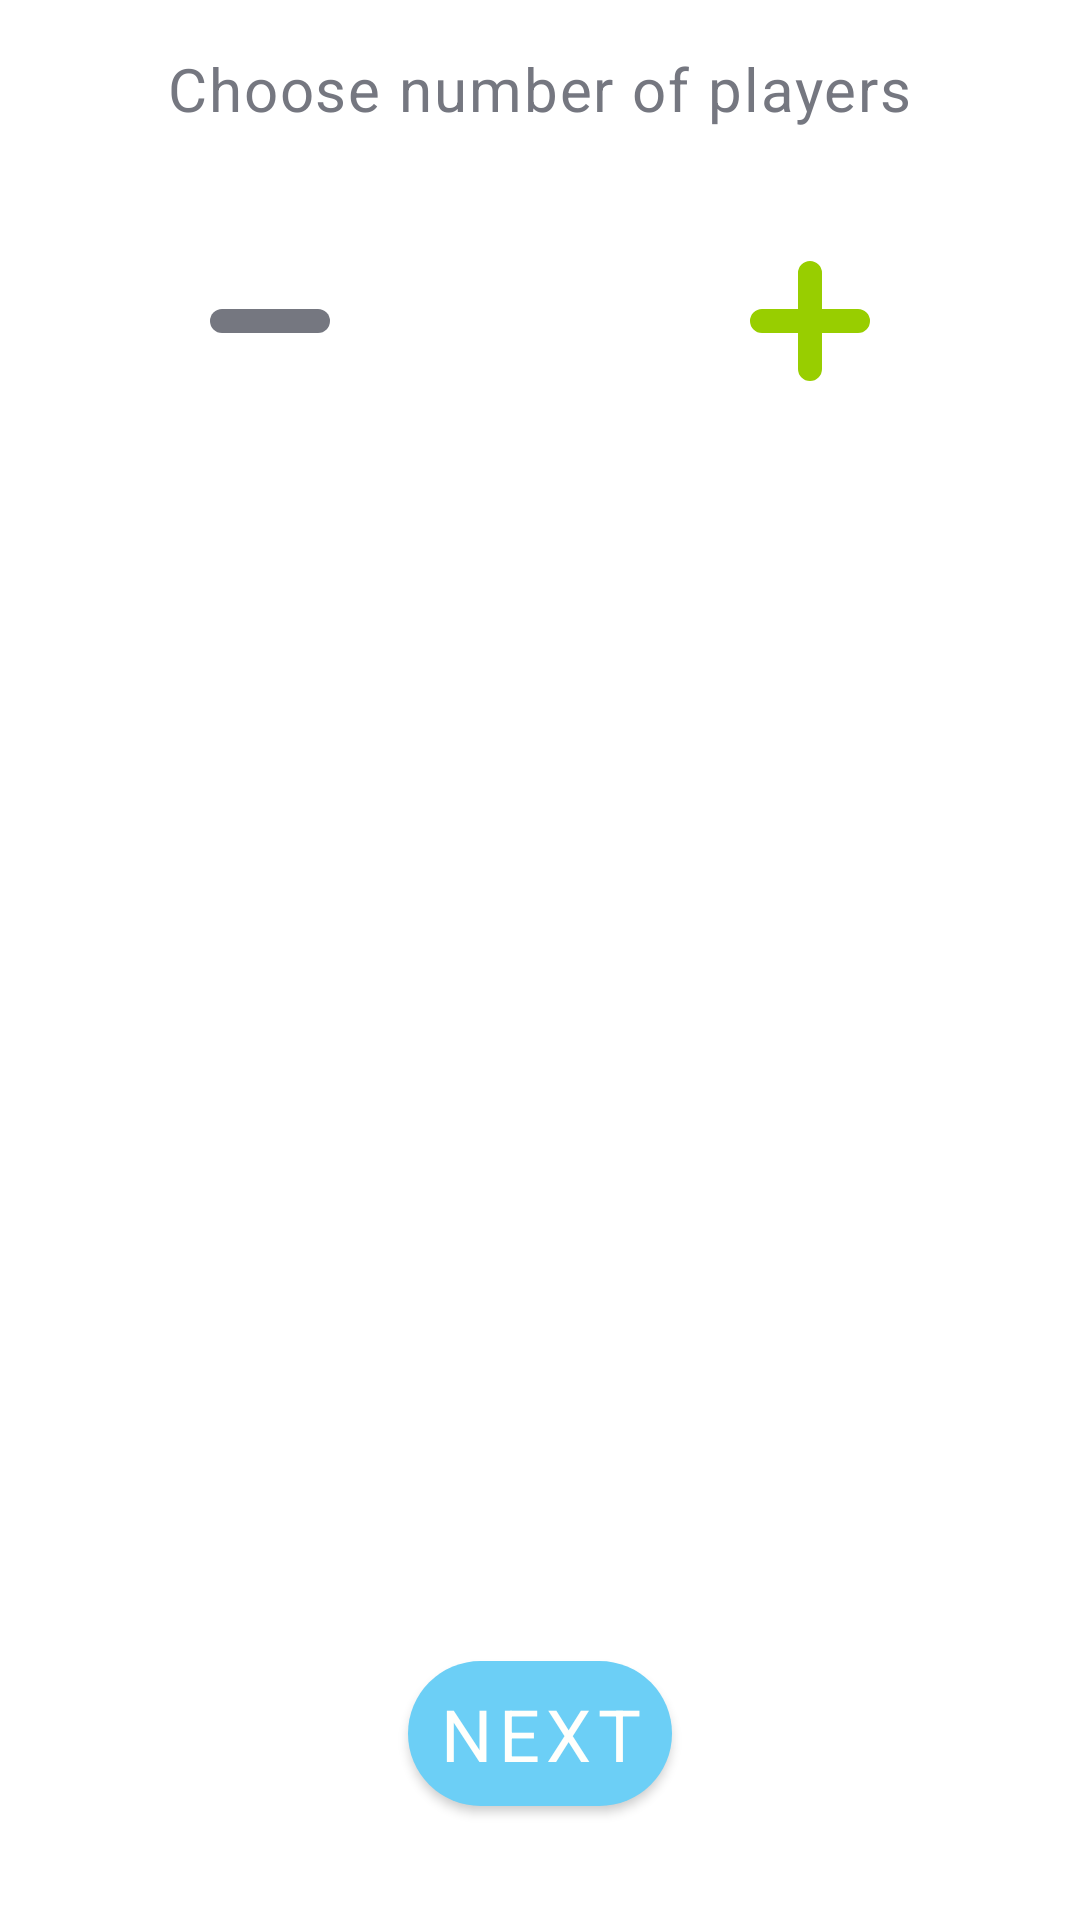

Write the Android layout XML for this screen, with the resource values it uses.
<!-- AndroidManifest.xml: application theme Theme.QuizApp -->
<!-- res/layout/fragment_multiplayer_options.xml -->
<?xml version="1.0" encoding="utf-8"?>
<androidx.constraintlayout.widget.ConstraintLayout xmlns:android="http://schemas.android.com/apk/res/android"
    xmlns:app="http://schemas.android.com/apk/res-auto"
    android:layout_width="match_parent"
    android:layout_height="match_parent"
    xmlns:tools="http://schemas.android.com/tools">

    <com.google.android.material.textview.MaterialTextView
        android:id="@+id/multiplayer_options_title_tv"
        style="@style/DefaultTextView"
        android:layout_width="wrap_content"
        android:layout_height="wrap_content"
        android:layout_marginTop="16dp"
        android:text="@string/title_multiplayer_options"
        app:layout_constraintEnd_toEndOf="parent"
        app:layout_constraintStart_toStartOf="parent"
        app:layout_constraintTop_toTopOf="parent" />

    <com.google.android.material.textview.MaterialTextView
        android:id="@+id/players_number_tv"
        style="@style/TitleTextView"
        android:layout_width="wrap_content"
        android:layout_height="wrap_content"
        android:layout_marginTop="16dp"
        android:textColor="?attr/colorSecondaryVariant"
        android:textSize="72sp"
        app:layout_constraintEnd_toEndOf="parent"
        app:layout_constraintStart_toStartOf="parent"
        app:layout_constraintTop_toBottomOf="@id/multiplayer_options_title_tv" />

    <ImageButton
        android:id="@+id/minus_btn"
        android:layout_width="wrap_content"
        android:layout_height="wrap_content"
        android:background="@android:color/transparent"
        android:src="@drawable/minus_svgrepo_com"
        app:layout_constraintBottom_toBottomOf="@id/players_number_tv"
        app:layout_constraintEnd_toStartOf="@id/players_number_tv"
        app:layout_constraintStart_toStartOf="parent"
        app:layout_constraintTop_toTopOf="@id/players_number_tv" />

    <ImageButton
        android:id="@+id/plus_btn"
        android:layout_width="wrap_content"
        android:layout_height="wrap_content"
        android:background="@android:color/transparent"
        android:src="@drawable/plus_svgrepo_com"
        app:layout_constraintBottom_toBottomOf="@id/players_number_tv"
        app:layout_constraintEnd_toEndOf="parent"
        app:layout_constraintStart_toEndOf="@id/players_number_tv"
        app:layout_constraintTop_toTopOf="@id/players_number_tv" />

    <androidx.recyclerview.widget.RecyclerView
        android:id="@+id/input_rv"
        android:layout_width="match_parent"
        android:layout_height="0dp"
        android:layout_marginTop="16dp"
        android:layout_marginBottom="16dp"
        android:isScrollContainer="false"
        app:layout_constraintTop_toBottomOf="@id/players_number_tv"
        app:layout_constraintBottom_toTopOf="@id/start_btn"
        tools:listitem="@layout/item_input" />

    <com.google.android.material.button.MaterialButton
        android:id="@+id/start_btn"
        style="@style/DefaultButton"
        android:layout_width="wrap_content"
        android:layout_height="wrap_content"
        android:layout_marginBottom="32dp"
        android:text="@string/next_btn"
        app:layout_constraintBottom_toBottomOf="parent"
        app:layout_constraintEnd_toEndOf="parent"
        app:layout_constraintStart_toStartOf="parent" />

</androidx.constraintlayout.widget.ConstraintLayout>
<!-- res/layout/item_input.xml (included above) -->
<?xml version="1.0" encoding="utf-8"?>
<androidx.constraintlayout.widget.ConstraintLayout xmlns:android="http://schemas.android.com/apk/res/android"
    android:layout_width="match_parent"
    android:layout_height="wrap_content"
    xmlns:app="http://schemas.android.com/apk/res-auto">

    <com.google.android.material.textfield.TextInputLayout
        android:id="@+id/username_et_layout"
        style="@style/DefaultEditText"
        android:layout_width="match_parent"
        android:layout_height="wrap_content"
        android:hint="@string/player_input_hint"
        app:layout_constraintTop_toTopOf="parent">

        <com.google.android.material.textfield.TextInputEditText
            android:id="@+id/username_et"
            style="@style/DefaultTextView"
            android:layout_width="match_parent"
            android:layout_height="wrap_content"
            android:imeOptions="actionDone"
            android:inputType="text" />
    </com.google.android.material.textfield.TextInputLayout>

</androidx.constraintlayout.widget.ConstraintLayout>
<!-- resources referenced by this layout -->
<resources>
  <!-- drawable minus_svgrepo_com (drawable) -->
  <vector xmlns:android="http://schemas.android.com/apk/res/android"
      android:width="64dp"
      android:height="64dp"
      android:viewportWidth="24"
      android:viewportHeight="24">
    <path
        android:pathData="M6,12L18,12"
        android:strokeLineJoin="round"
        android:strokeWidth="3"
        android:fillColor="#00000000"
        android:strokeColor="?attr/colorSecondary"
        android:strokeLineCap="round"/>
  </vector>
  <!-- drawable plus_svgrepo_com (drawable) -->
  <vector xmlns:android="http://schemas.android.com/apk/res/android"
      android:width="64dp"
      android:height="64dp"
      android:viewportWidth="24"
      android:viewportHeight="24">
    <path
        android:pathData="M6,12H18M12,6V18"
        android:strokeLineJoin="round"
        android:strokeWidth="3"
        android:fillColor="#00000000"
        android:strokeColor="?attr/colorPrimaryVariant"
        android:strokeLineCap="round"/>
  </vector>
  <string name="next_btn">Next</string>
  <string name="player_input_hint">Player %d</string>
  <string name="title_multiplayer_options">Choose number of players</string>
  <style name="DefaultButton">
          <item name="android:padding">8dp</item>
          <item name="cornerRadius">48dp</item>
          <item name="android:textSize">24sp</item>
          <item name="android:gravity">center</item>
          <item name="fontFamily">@font/plex_sans</item>
      </style>
  <style name="DefaultEditText">
          <item name="boxStrokeWidth">0dp</item>
          <item name="boxCornerRadiusBottomEnd">32dp</item>
          <item name="boxCornerRadiusTopEnd">32dp</item>
          <item name="boxCornerRadiusBottomStart">32dp</item>
          <item name="boxCornerRadiusTopStart">32dp</item>
      </style>
  <style name="DefaultTextView" parent="@style/TextAppearance.MaterialComponents.Body1">
          <item name="android:textSize">20sp</item>
          <item name="android:textColor">?attr/colorSecondary</item>
          <item name="fontFamily">@font/plex_sans</item>
      </style>
  <style name="TitleTextView" parent="@style/TextAppearance.MaterialComponents.Headline5">
          <item name="textAllCaps">true</item>
          <item name="android:textColor">?attr/colorSecondary</item>
          <item name="fontFamily">@font/plex_sans_bold</item>
      </style>
  <style name="Theme.QuizApp" parent="Theme.MaterialComponents.Light.NoActionBar">
          <item name="colorPrimary">@color/light_blue</item>
          <item name="colorPrimaryVariant">@color/yellow_green</item>
          <item name="colorOnPrimary">@color/white</item>
          
          <item name="colorSecondary">@color/grey</item>
          <item name="colorSecondaryVariant">@color/pumpkin</item>
          <item name="colorOnSecondary">@color/white</item>
          
          <item name="android:statusBarColor">?attr/colorPrimary</item>
      </style>
  <color name="light_blue">#6CCFF6</color>
  <color name="yellow_green">#98CE00</color>
  <color name="white">#FFFFFC</color>
  <color name="grey">#757780</color>
  <color name="pumpkin">#F96900</color>
</resources>
